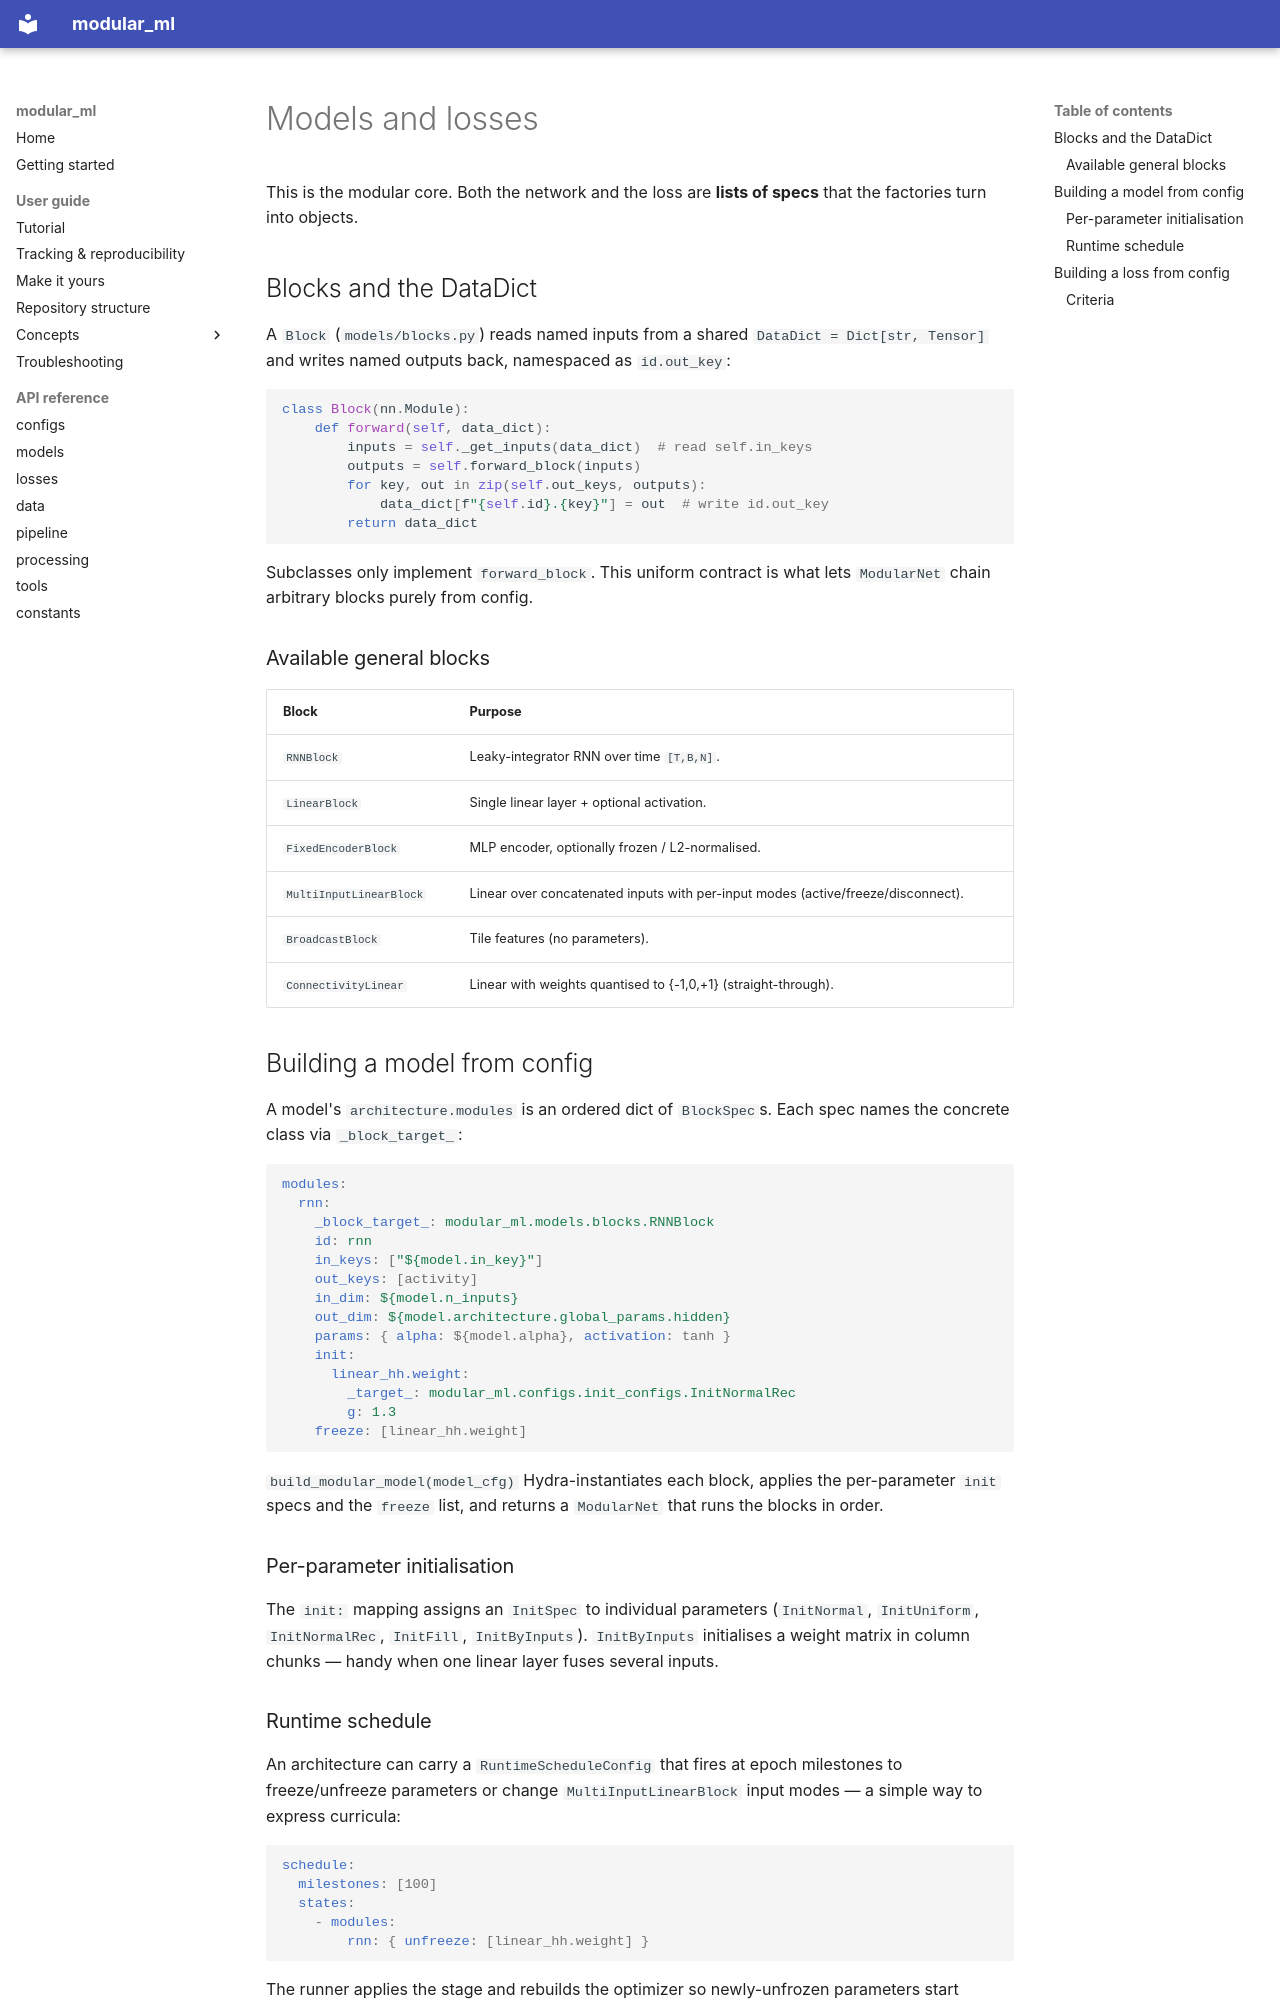

repository: imendezguerra/modular_ml · page: docs/models-and-losses/index.html · generator: mkdocs

# Models and losses

This is the modular core. Both the network and the loss are **lists of specs**
that the factories turn into objects.

## Blocks and the DataDict

A `Block` (`models/blocks.py`) reads named inputs from a shared
`DataDict = Dict[str, Tensor]` and writes named outputs back, namespaced as
`id.out_key`:

```python
class Block(nn.Module):
    def forward(self, data_dict):
        inputs = self._get_inputs(data_dict)  # read self.in_keys
        outputs = self.forward_block(inputs)
        for key, out in zip(self.out_keys, outputs):
            data_dict[f"{self.id}.{key}"] = out  # write id.out_key
        return data_dict
```

Subclasses only implement `forward_block`. This uniform contract is what lets
`ModularNet` chain arbitrary blocks purely from config.

### Available general blocks

| Block | Purpose |
|-------|---------|
| `RNNBlock` | Leaky-integrator RNN over time `[T,B,N]`. |
| `LinearBlock` | Single linear layer + optional activation. |
| `FixedEncoderBlock` | MLP encoder, optionally frozen / L2-normalised. |
| `MultiInputLinearBlock` | Linear over concatenated inputs with per-input modes (active/freeze/disconnect). |
| `BroadcastBlock` | Tile features (no parameters). |
| `ConnectivityLinear` | Linear with weights quantised to {-1,0,+1} (straight-through). |

## Building a model from config

A model's `architecture.modules` is an ordered dict of `BlockSpec`s. Each spec
names the concrete class via `_block_target_`:

```yaml
modules:
  rnn:
    _block_target_: modular_ml.models.blocks.RNNBlock
    id: rnn
    in_keys: ["${model.in_key}"]
    out_keys: [activity]
    in_dim: ${model.n_inputs}
    out_dim: ${model.architecture.global_params.hidden}
    params: { alpha: ${model.alpha}, activation: tanh }
    init:
      linear_hh.weight:
        _target_: modular_ml.configs.init_configs.InitNormalRec
        g: 1.3
    freeze: [linear_hh.weight]
```

`build_modular_model(model_cfg)` Hydra-instantiates each block, applies the
per-parameter `init` specs and the `freeze` list, and returns a `ModularNet`
that runs the blocks in order.

### Per-parameter initialisation

The `init:` mapping assigns an `InitSpec` to individual parameters
(`InitNormal`, `InitUniform`, `InitNormalRec`, `InitFill`, `InitByInputs`).
`InitByInputs` initialises a weight matrix in column chunks — handy when one
linear layer fuses several inputs.
